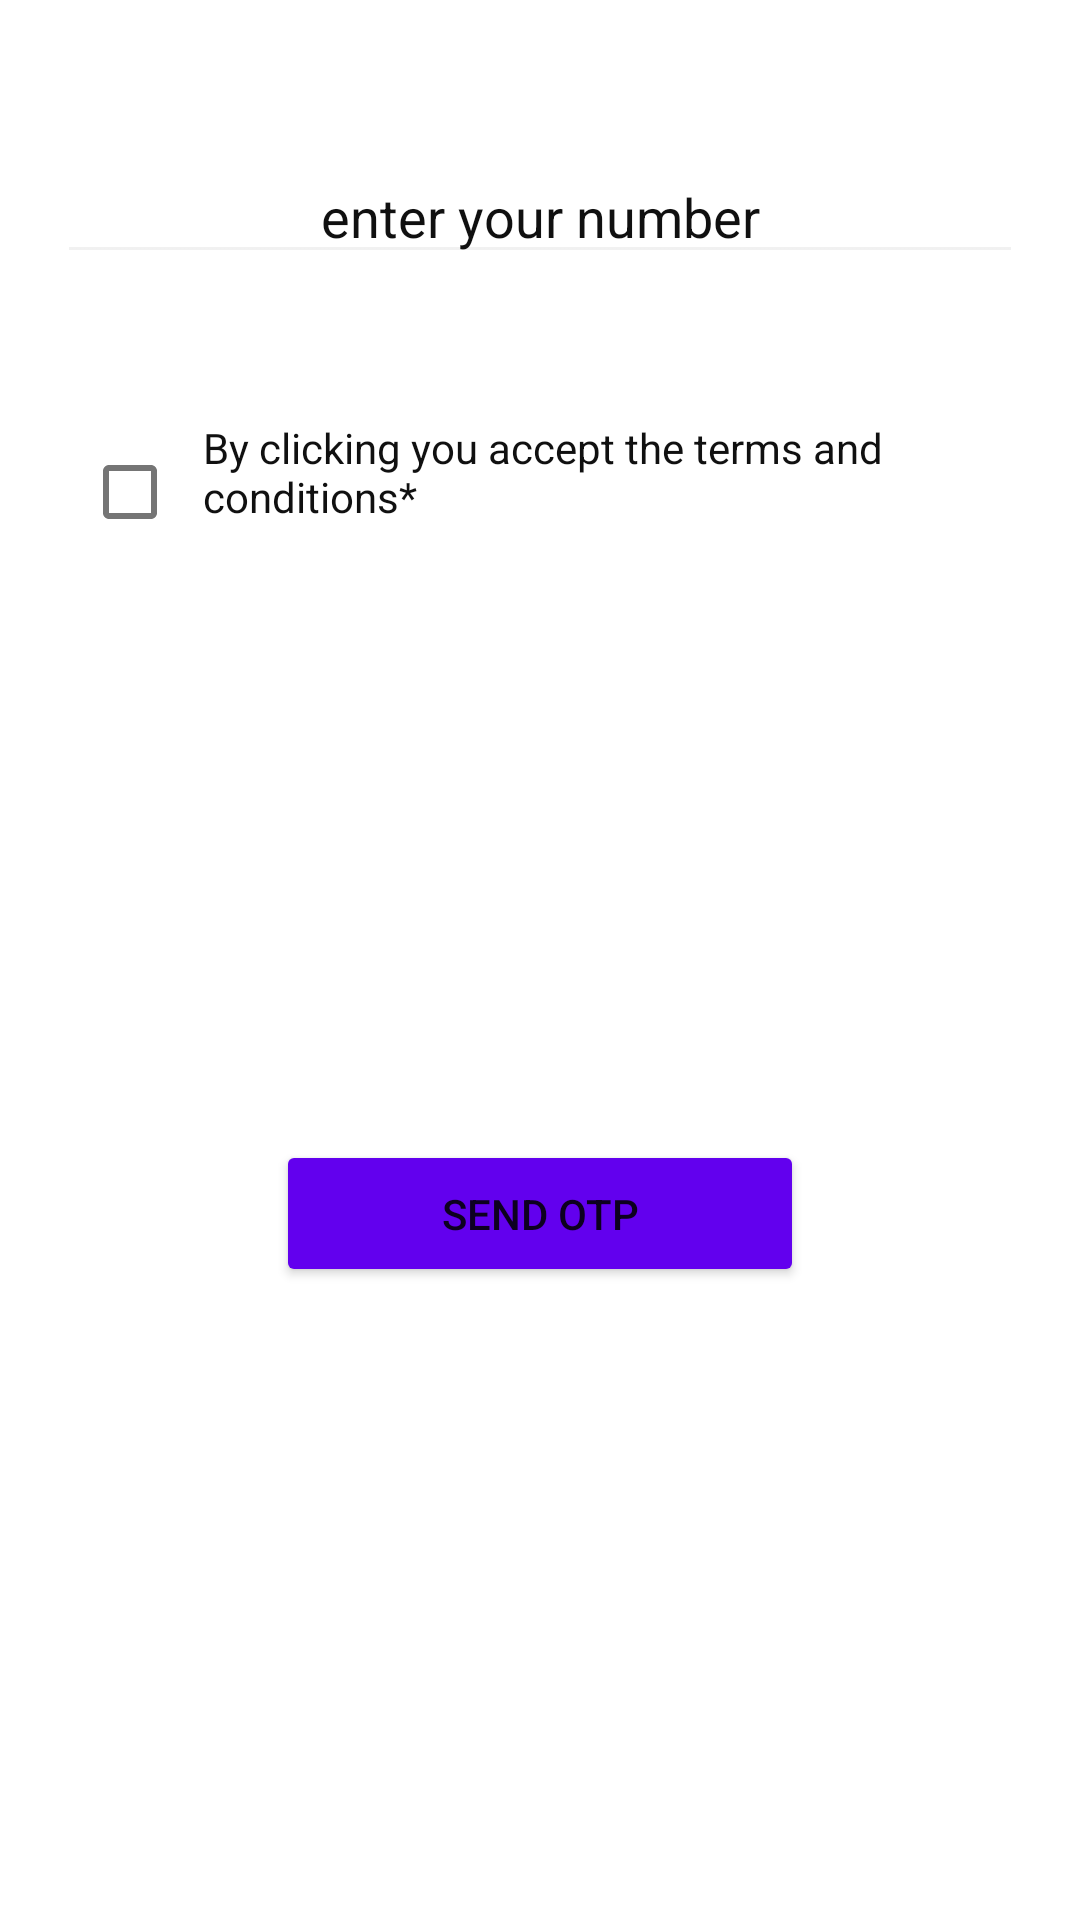

Reconstruct the res/layout file that produces this screen, plus the resources it refers to.
<!-- AndroidManifest.xml: application theme Theme.FoodCart -->
<!-- res/layout/num_view.xml -->
<?xml version="1.0" encoding="utf-8"?>
<androidx.constraintlayout.widget.ConstraintLayout xmlns:android="http://schemas.android.com/apk/res/android"
    xmlns:app="http://schemas.android.com/apk/res-auto"
    android:layout_width="match_parent"
    android:layout_height="wrap_content">

    <EditText
        android:id="@+id/et_number_field"
        android:layout_width="322dp"
        android:layout_height="wrap_content"
        android:layout_marginTop="50dp"
        android:backgroundTint="#f0f0f0f0"
        android:gravity="center"
        android:hint="enter your number"
        android:inputType="number"
        android:textColorHint="#101010"
        app:layout_constraintBottom_toBottomOf="parent"
        app:layout_constraintEnd_toEndOf="parent"
        app:layout_constraintStart_toStartOf="parent"
        app:layout_constraintTop_toTopOf="parent"
        app:layout_constraintVertical_bias="0.0" />

    <com.google.android.material.checkbox.MaterialCheckBox
        android:id="@+id/checkBox"
        android:layout_width="wrap_content"
        android:layout_height="wrap_content"
        android:layout_gravity="center"
        app:layout_constraintBottom_toBottomOf="parent"
        app:layout_constraintEnd_toStartOf="@+id/textView"
        app:layout_constraintHorizontal_bias="0.0"
        app:layout_constraintStart_toStartOf="@+id/et_number_field"
        app:layout_constraintTop_toBottomOf="@+id/et_number_field"
        app:layout_constraintVertical_bias="0.097" />

    <TextView
        android:id="@+id/textView"
        android:layout_width="273dp"
        android:layout_height="45dp"
        android:backgroundTint="#f0f0f0f0"
        android:text="By clicking you accept the terms and conditions*"
        android:textColor="#101010"
        app:layout_constraintBottom_toBottomOf="parent"
        app:layout_constraintEnd_toEndOf="@+id/et_number_field"
        app:layout_constraintStart_toEndOf="@+id/checkBox"
        app:layout_constraintTop_toBottomOf="@+id/et_number_field"
        app:layout_constraintVertical_bias="0.096" />

    <Button
        android:id="@+id/btn_sendOtp"
        android:layout_width="176dp"
        android:layout_height="49dp"
        android:layout_marginTop="24dp"
        android:layout_marginBottom="40dp"
        android:backgroundTint="@color/purple_500"
        android:text="Send Otp"
        app:layout_constraintBottom_toBottomOf="parent"
        app:layout_constraintEnd_toEndOf="@+id/et_number_field"
        app:layout_constraintStart_toStartOf="@+id/et_number_field"
        app:layout_constraintTop_toBottomOf="@+id/textView" />

</androidx.constraintlayout.widget.ConstraintLayout>
<!-- resources referenced by this layout -->
<resources>
  <style name="Theme.FoodCart" parent="Theme.MaterialComponents.Light">
          
          <item name="colorPrimary">@color/white</item>
          <item name="colorPrimaryVariant">@color/white</item>
          <item name="colorOnPrimary">@color/white</item>
          
          <item name="colorSecondary">@color/teal_200</item>
          <item name="colorSecondaryVariant">@color/teal_700</item>
          <item name="colorOnSecondary">@color/black</item>
          
          <item name="android:statusBarColor" tools:targetApi="l">?attr/colorPrimaryVariant</item>
          
      </style>
  <!-- not gathered from this repository: default colours our renderer supplied (Android Studio template values) -->
  <color name="purple_500">#FF6200EE</color>
  <color name="teal_200">#FF03DAC5</color>
  <color name="teal_700">#FF018786</color>
  <color name="black">#FF000000</color>
  <color name="white">#FFFFFFFF</color>
</resources>
